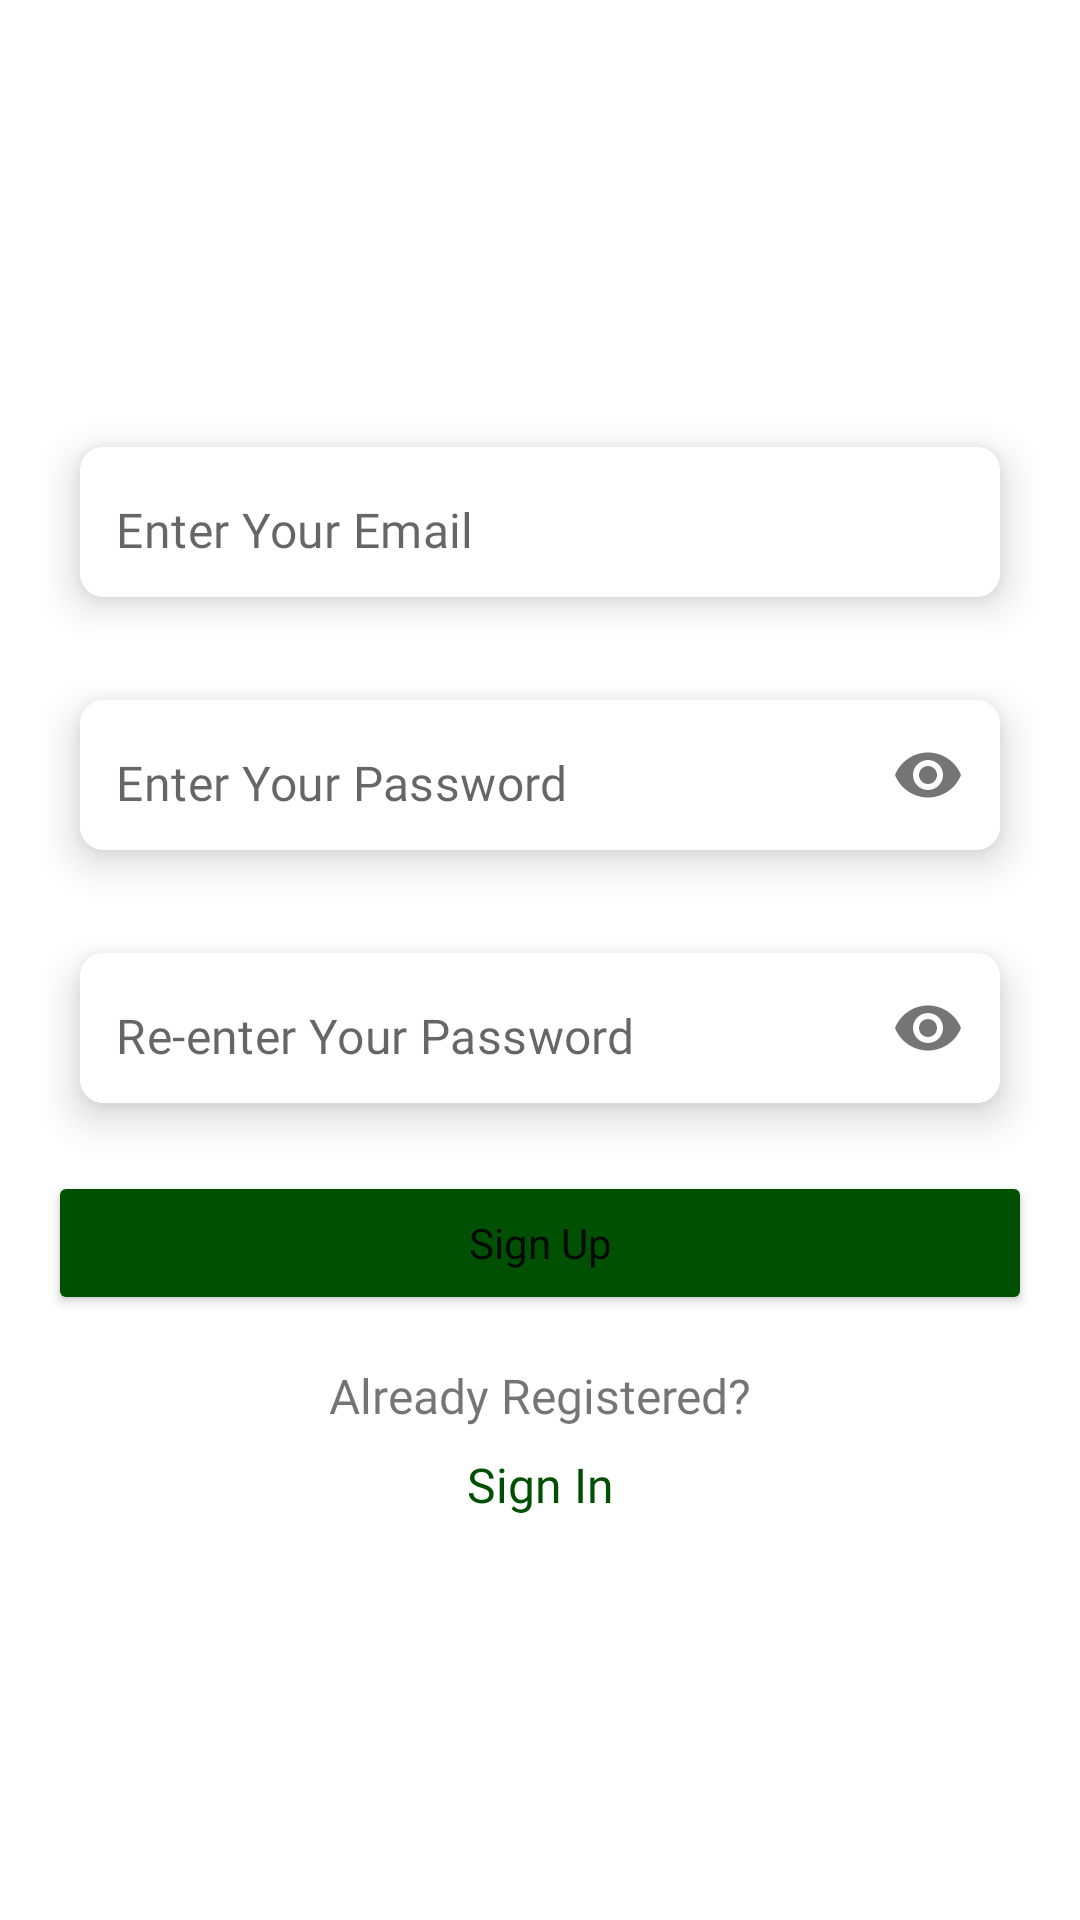

Reconstruct the res/layout file that produces this screen, plus the resources it refers to.
<!-- AndroidManifest.xml: application theme Theme.Odev9 -->
<!-- res/layout/fragment_sign_up.xml -->
<?xml version="1.0" encoding="utf-8"?>
<androidx.constraintlayout.widget.ConstraintLayout xmlns:android="http://schemas.android.com/apk/res/android"
    xmlns:app="http://schemas.android.com/apk/res-auto"
    xmlns:tools="http://schemas.android.com/tools"
    android:layout_width="match_parent"
    android:layout_height="match_parent"
    android:background="@drawable/background_image"
    tools:context=".ui.auth.signUp.SignUpFragment">


    <androidx.constraintlayout.widget.ConstraintLayout
        android:id="@+id/constraintLayout"
        android:layout_width="match_parent"
        android:layout_height="wrap_content"
        app:layout_constraintBottom_toBottomOf="parent"
        app:layout_constraintEnd_toEndOf="parent"
        app:layout_constraintStart_toStartOf="parent"
        app:layout_constraintTop_toTopOf="parent">

        <Button
            android:id="@+id/btnSignUp"
            android:layout_width="0dp"
            android:layout_height="wrap_content"
            android:layout_marginTop="8dp"
            android:layout_marginBottom="16dp"
            android:backgroundTint="@color/primary_color"
            android:fontFamily="@font/inter_regular"
            android:text="@string/sign_up_text"
            android:textAllCaps="false"
            app:layout_constraintBottom_toTopOf="@+id/textview32"
            app:layout_constraintEnd_toEndOf="@+id/cardView3"
            app:layout_constraintHorizontal_bias="0.0"
            app:layout_constraintStart_toStartOf="@+id/cardView3"
            app:layout_constraintTop_toBottomOf="@+id/cardView3"
            app:layout_constraintVertical_bias="0.0" />


        <com.google.android.material.card.MaterialCardView
            android:id="@+id/cardView1"
            android:layout_width="0dp"
            android:layout_height="wrap_content"
            android:layout_marginHorizontal="16dp"
            app:cardCornerRadius="8dp"
            app:cardElevation="8dp"
            app:cardUseCompatPadding="true"
            app:layout_constraintEnd_toEndOf="parent"
            app:layout_constraintHorizontal_bias="0.5"
            app:layout_constraintStart_toStartOf="parent"
            app:layout_constraintTop_toTopOf="parent">

            <com.google.android.material.textfield.TextInputLayout
                android:layout_width="match_parent"
                android:layout_height="50dp"
                android:background="@color/white"
                app:boxStrokeWidth="0dp"
                app:boxStrokeWidthFocused="0dp"
                app:hintEnabled="false">

                <com.google.android.material.textfield.TextInputEditText
                    android:id="@+id/etMail"
                    android:layout_width="match_parent"
                    android:layout_height="50dp"
                    android:background="@color/white"
                    android:fontFamily="@font/inter_regular"
                    android:hint="@string/enter_your_email"
                    android:inputType="textEmailAddress"
                    android:paddingStart="12dp"
                    android:paddingTop="15dp" />
            </com.google.android.material.textfield.TextInputLayout>

        </com.google.android.material.card.MaterialCardView>

        <com.google.android.material.card.MaterialCardView
            android:id="@+id/cardView2"
            android:layout_width="0dp"
            android:layout_height="wrap_content"
            android:layout_marginHorizontal="16dp"
            android:layout_marginTop="5dp"
            app:cardCornerRadius="8dp"
            app:cardElevation="8dp"
            app:cardUseCompatPadding="true"
            app:layout_constraintEnd_toEndOf="parent"
            app:layout_constraintHorizontal_bias="0.5"
            app:layout_constraintStart_toStartOf="parent"
            app:layout_constraintTop_toBottomOf="@id/cardView1">


            <com.google.android.material.textfield.TextInputLayout
                android:layout_width="match_parent"
                android:layout_height="50dp"
                android:background="@color/white"
                app:boxStrokeWidth="0dp"
                app:boxStrokeWidthFocused="0dp"
                app:hintEnabled="false"
                app:passwordToggleEnabled="true">

                <com.google.android.material.textfield.TextInputEditText
                    android:id="@+id/etPassword"
                    android:layout_width="match_parent"
                    android:layout_height="match_parent"
                    android:background="@color/white"
                    android:fontFamily="@font/inter_regular"
                    android:hint="@string/enter_your_pass"
                    android:inputType="textPassword"
                    android:paddingStart="12dp"
                    android:paddingTop="15dp" />

            </com.google.android.material.textfield.TextInputLayout>


        </com.google.android.material.card.MaterialCardView>


        <com.google.android.material.card.MaterialCardView
            android:id="@+id/cardView3"
            android:layout_width="0dp"
            android:layout_height="wrap_content"
            android:layout_marginHorizontal="16dp"
            android:layout_marginTop="5dp"
            app:cardCornerRadius="8dp"
            app:cardElevation="8dp"
            app:cardUseCompatPadding="true"
            app:layout_constraintEnd_toEndOf="parent"
            app:layout_constraintHorizontal_bias="0.5"
            app:layout_constraintStart_toStartOf="parent"
            app:layout_constraintTop_toBottomOf="@id/cardView2">


            <com.google.android.material.textfield.TextInputLayout
                android:layout_width="match_parent"
                android:layout_height="50dp"
                android:background="@color/white"
                app:boxStrokeWidth="0dp"
                app:boxStrokeWidthFocused="0dp"
                app:hintEnabled="false"
                app:passwordToggleEnabled="true">

                <com.google.android.material.textfield.TextInputEditText
                    android:id="@+id/etVerifyPassword"
                    android:layout_width="match_parent"
                    android:layout_height="match_parent"
                    android:background="@color/white"
                    android:fontFamily="@font/inter_regular"
                    android:hint="@string/re_enter_your_pass"
                    android:inputType="textPassword"
                    android:paddingStart="12dp"
                    android:paddingTop="15dp" />

            </com.google.android.material.textfield.TextInputLayout>


        </com.google.android.material.card.MaterialCardView>

        <TextView
            android:id="@+id/textview32"
            android:layout_width="wrap_content"
            android:layout_height="wrap_content"
            android:layout_marginBottom="8dp"
            android:fontFamily="@font/inter_regular"
            android:text="@string/already_registered_text"
            android:textSize="16sp"
            app:layout_constraintBottom_toTopOf="@+id/btnSingInText"
            app:layout_constraintEnd_toEndOf="@+id/cardView3"
            app:layout_constraintStart_toStartOf="@+id/cardView3" />

        <TextView
            android:id="@+id/btnSingInText"
            android:layout_width="wrap_content"
            android:layout_height="wrap_content"
            android:fontFamily="@font/inter_bold"
            android:text="@string/sign_in_text"
            android:textColor="@color/primary_color"
            android:textSize="16sp"
            app:layout_constraintBottom_toBottomOf="parent"
            app:layout_constraintEnd_toEndOf="@+id/textview32"
            app:layout_constraintHorizontal_bias="0.5"
            app:layout_constraintStart_toStartOf="@+id/textview32" />


    </androidx.constraintlayout.widget.ConstraintLayout>



</androidx.constraintlayout.widget.ConstraintLayout>
<!-- resources referenced by this layout -->
<resources>
  <color name="primary_color">#005003</color>
  <color name="white">#FFFFFFFF</color>
  <string name="already_registered_text">Already Registered?</string>
  <string name="enter_your_email">Enter Your Email</string>
  <string name="enter_your_pass">Enter Your Password</string>
  <string name="re_enter_your_pass">Re-enter Your Password</string>
  <string name="sign_in_text">Sign In</string>
  <string name="sign_up_text">Sign Up</string>
  <style name="Theme.Odev9" parent="Theme.MaterialComponents.DayNight.NoActionBar">
          
          <item name="colorPrimary">@color/purple_500</item>
          <item name="colorPrimaryVariant">@color/purple_700</item>
          <item name="colorOnPrimary">@color/white</item>
          
          <item name="colorSecondary">@color/teal_200</item>
          <item name="colorSecondaryVariant">@color/teal_700</item>
          <item name="colorOnSecondary">@color/black</item>
          
          <item name="android:statusBarColor">@color/primary_color</item>
          
  
  
      </style>
  <color name="purple_500">#FF6200EE</color>
  <color name="purple_700">#FF3700B3</color>
  <color name="teal_200">#FF03DAC5</color>
  <color name="teal_700">#FF018786</color>
  <color name="black">#FF000000</color>
</resources>
